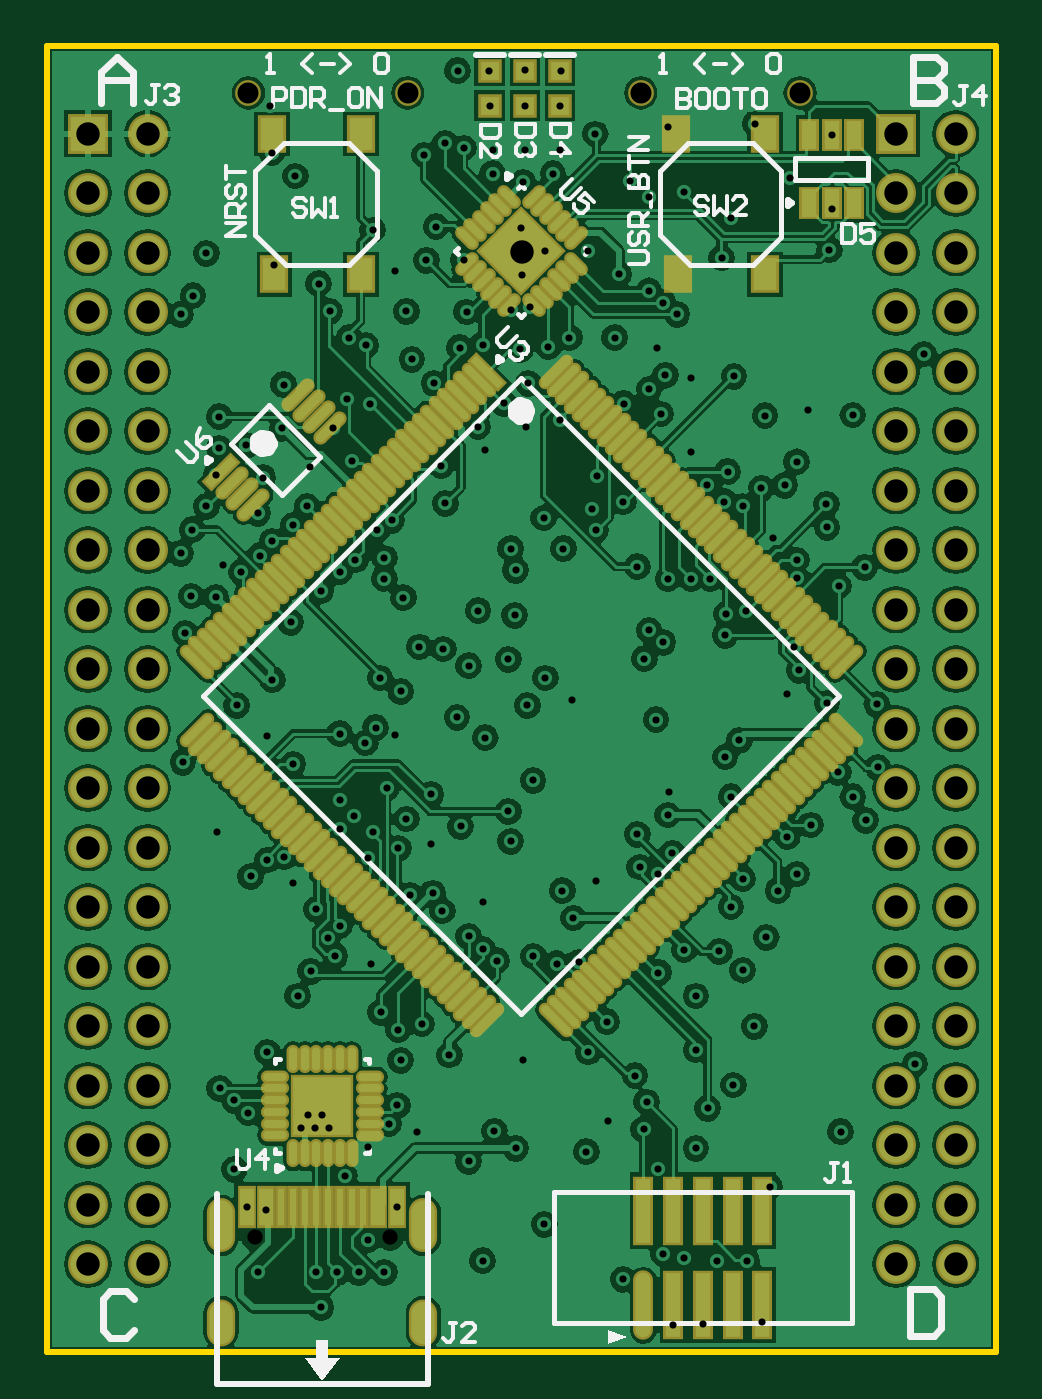
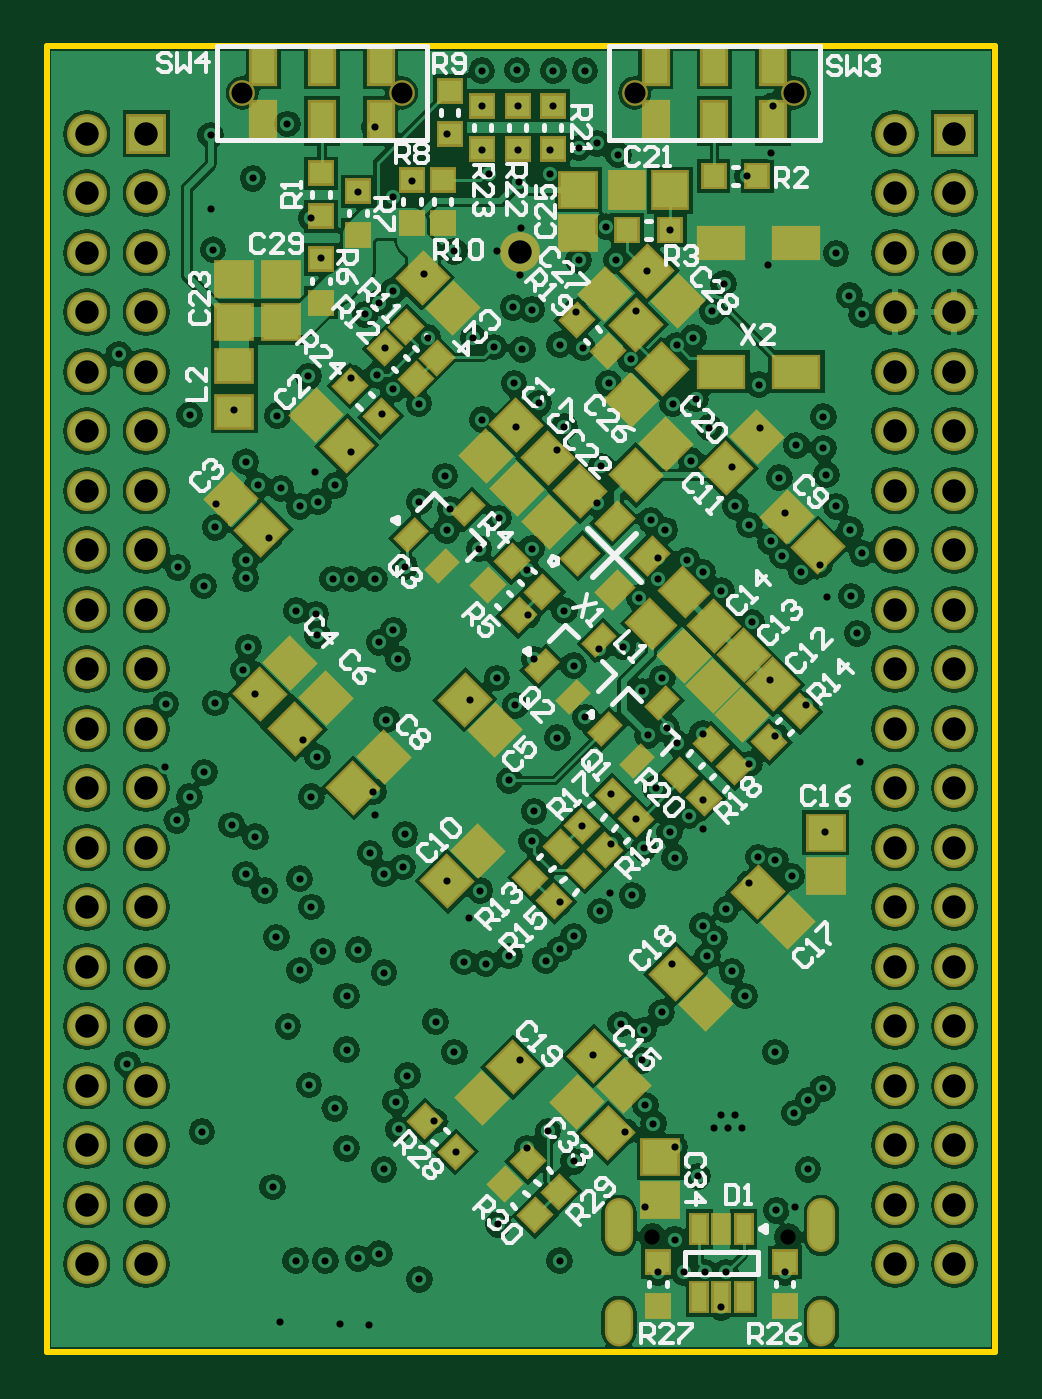
Circuit board: 10 layer files. Board 40.5 x 55.7 mm.
- drill: main-RoundHoles.TXT (5383 bytes)
- drill: main-SlotHoles.TXT (280 bytes)
- bottom_copper: main.GBL (132967 bytes)
- bottom_silk: main.GBO (28209 bytes)
- bottom_mask: main.GBS (8474 bytes)
- outline: main.GKO (289 bytes)
- outline: main.GM1 (386 bytes)
- top_copper: main.GTL (149079 bytes)
- top_silk: main.GTO (10309 bytes)
- top_mask: main.GTS (10619 bytes)

=== drill: main-RoundHoles.TXT ===
M48
;Layer_Color=9474304
;FILE_FORMAT=2:5
INCH,TZ
;TYPE=PLATED
T1F00S00C0.01200
T2F00S00C0.01201
T4F00S00C0.03937
;TYPE=NON_PLATED
T5F00S00C0.02559
T6F00S00C0.03543
%
T01
X35433Y13404
X45276
X48819Y13386
X52362
X56693
X53937Y18898
X58858Y24409
X50000Y29528
X53937Y34430
X57480Y38386
X58858Y41437
X62205Y37008
X70866Y32052
X73228Y15354
X46063Y7480
X36811Y23819
X33661Y24409
X31496Y30709
Y42323
X29035Y44291
X33857Y40158
X37008Y50394
X42126Y59842
X44291Y63976
X48425Y66535
X47244Y69524
X49213Y71653
X45276Y74410
X54437Y65245
X56102Y57087
X59055Y54134
X62992Y55118
X59451Y49014
X67618Y49902
X70866Y69882
X73228Y67716
X66437Y74114
X75590Y65748
X81711Y66535
X85630Y65256
X89370Y65551
X88484Y72933
X94095Y55512
X90945Y50394
X98819Y46457
X100787Y42028
X100295Y37402
X94307Y38796
X90650Y33661
X78740Y34252
X75197Y37106
X79921Y49016
X109055Y50787
Y59842
X107068Y67607
X112992Y67323
X116929Y64173
X120866Y69685
X114961Y74803
X102756Y63779
X118898Y54724
X115354Y44882
X111024Y40945
X109055Y34252
X102756Y30709
X103543Y16535
X107087Y15748
X112598Y15354
X117618
X120236Y4961
X110236Y4724
X105236Y4606
X96850Y12205
X83563Y21457
X121457Y27756
X133366Y37008
X145885Y48425
X137580Y89370
X135433Y93307
X132972Y97441
X139641Y98255
X139469Y108858
X131102Y109055
X124391Y110614
X126378Y114585
X125591Y118504
X125983Y130021
X125984Y133071
X122047Y136811
X120079Y145177
X124016Y145669
X125984Y149606
X127953Y158268
X120669Y157382
X115453Y163976
X108268Y163761
X103937Y164173
X101181Y161811
X103150Y157659
X96903Y159398
X95410Y170491
X87795
X84252Y168898
X79528Y168504
X80889Y162814
X76772Y159430
X80496Y155530
X86221Y156693
X92520Y147244
X91669Y141669
X92208Y138091
X86792Y135039
X83465Y140157
X77953Y135039
X78740Y131379
X78626Y123803
X77540Y116419
X83760Y113287
X80709Y108661
X88308Y109662
X102362Y106299
X100394Y116535
X101181Y121260
X103543Y119291
X104349Y129921
X108269Y129922
X111417Y129921
X114173Y124016
X113974Y120472
X117520Y124606
X116929Y142126
X113794Y142913
X110982Y145669
X114370Y147933
X108268Y151181
X96850Y142913
X99213Y131988
X133071Y128740
X137402Y131890
X131102Y138583
X131004Y142520
X135433Y157480
X147343Y167717
X131496Y185236
X131890Y192126
X124803Y197244
X131890Y204527
X118996Y206398
X104331Y205906
X92126Y204724
X86221Y201969
X85039Y198031
X80020Y196609
X80315Y201969
Y209449
X86221
X86319Y215354
X80413Y215453
X98032Y196850
X101181Y194095
X107087Y194882
X114961Y190551
X113386Y183858
X105905Y174409
X103543Y176378
X101181Y178347
X96063Y181102
X90945Y184997
X81102Y175591
X77953Y175197
X102543Y168717
X104528Y94193
X104312Y90256
X105119Y83859
X102756Y80315
X99606Y81496
X99213Y87008
X92208Y79118
X86614Y77559
X77953Y85827
X77540Y90847
X81693Y96063
X114961Y93307
X113974Y100000
X116339Y102814
X116929Y79528
X122835Y77559
X125984Y80315
X124409Y86614
X128347Y88583
X69504Y88370
X64567Y85433
X59055Y84646
X60417Y89583
X54724Y87402
X53937Y83071
X51575Y90158
X49194Y87894
X49213Y92814
X57087Y94764
X64548Y93701
X58465Y103642
X55216Y104921
X53525Y102362
X49213Y103937
X37008Y103543
X41357Y98819
X39863Y83184
X37008Y82677
X34252Y79921
X41339Y78740
X28642Y87402
X22835Y99111
X31890Y108661
X37894Y112992
X40945Y122656
X46063Y127953
X49213Y131102
X51814Y133089
X56693Y133464
X56711Y129959
X59871Y126800
X62598Y118504
X66599Y118145
X70866Y115354
X68898Y106693
X73641Y103248
X59449Y111024
X55971Y113287
X55512Y138171
X57917Y139791
X66929Y142618
X66239Y148916
X73641Y151575
X72441Y155512
X73228Y169291
X69328Y168781
X70509Y174803
X70025Y183465
X63779
X58481Y181677
X60417Y174885
X61319Y166831
X65026Y162814
X54266Y159384
X50396Y160236
X48112Y155333
X51181Y149787
X44211Y148718
X43703Y142128
X41339Y138976
X37795Y136220
X35827Y133858
X32677Y131102
X29528Y132283
X28346Y126816
X24213Y127067
X23228Y120798
X22441Y134252
X24409Y138189
X26772Y142107
X28445Y147441
X28937Y151870
X33464Y152361
X36319Y146949
X35432Y140946
X39537Y155235
X39764Y162598
X28937Y157185
X22459Y174409
X24545Y177559
X26772Y184646
X38189Y182677
X45669Y179528
X47562Y174902
X50787Y170491
X53567Y169169
X54724Y188583
X65381Y189111
X63386Y201181
X66929Y203150
X70025Y202362
X74924Y201969
Y198031
X74410Y209449
X74311Y215354
X68996
X37402Y209449
X37795Y201575
X41732Y197638
X72460Y124606
X73228Y75590
X64862Y77165
X61024Y76772
T02
X42618Y37697
X44980
X47343
X46161Y39764
X43799
X79823Y181004
X79724Y188878
X83760Y185039
T04
X6890Y14764
X16890
Y24764
Y34764
Y44764
Y54764
Y64764
Y74764
X6890
Y64764
Y54764
Y44764
Y34764
Y24764
X142717
X152717
Y14764
X142717
Y34764
X152717
Y44764
Y54764
Y64764
Y74764
X142717
Y64764
Y54764
Y44764
Y84764
X152717
Y94764
Y104764
Y114764
Y124764
Y134764
Y144764
Y154764
Y164764
Y174764
Y184764
Y194764
Y204764
X142717
Y194764
Y184764
Y174764
Y164764
Y154764
Y144764
Y134764
Y124764
Y114764
Y104764
Y94764
X79823Y184941
X16890Y184764
Y174764
Y164764
Y154764
Y144764
Y134764
Y124764
Y114764
Y104764
Y94764
Y84764
X6890
Y94764
Y104764
Y114764
Y124764
Y134764
Y144764
Y154764
Y164764
Y174764
Y184764
Y194764
X16890
Y204764
X6890
T05
X34882Y19291
X57638
T06
X99803Y211614
X126575
X60630
X33858
M30

=== drill: main-SlotHoles.TXT ===
M48
;Layer_Color=9474304
;FILE_FORMAT=2:5
INCH,TZ
;TYPE=PLATED
T3F00S00C0.02362
;TYPE=NON_PLATED
%
G90
G05
T03
G00X29252Y3347
M15
G01Y6496
M16
G00X29252Y19094
M15
G01Y23425
M16
G00X63268Y19094
M15
G01Y23425
M16
G00X63268Y3347
M15
G01Y6496
M16
M17
M30

=== bottom_copper: main.GBL (132967 bytes, source omitted) ===
=== bottom_silk: main.GBO (28209 bytes, source omitted) ===
=== bottom_mask: main.GBS (8474 bytes, source omitted) ===
=== outline: main.GKO ===
G04*
G04 #@! TF.GenerationSoftware,Altium Limited,Altium Designer,20.1.12 (249)*
G04*
G04 Layer_Color=16711935*
%FSLAX25Y25*%
%MOIN*%
G70*
G04*
G04 #@! TF.SameCoordinates,D38EF606-D903-4ADC-9098-C18FB5F004BE*
G04*
G04*
G04 #@! TF.FilePolarity,Positive*
G04*
G01*
G75*
M02*

=== outline: main.GM1 ===
G04*
G04 #@! TF.GenerationSoftware,Altium Limited,Altium Designer,20.1.12 (249)*
G04*
G04 Layer_Color=16711935*
%FSLAX25Y25*%
%MOIN*%
G70*
G04*
G04 #@! TF.SameCoordinates,D38EF606-D903-4ADC-9098-C18FB5F004BE*
G04*
G04*
G04 #@! TF.FilePolarity,Positive*
G04*
G01*
G75*
%ADD11C,0.00984*%
D11*
X0Y0D02*
Y219488D01*
X159449D01*
X159449Y0D01*
X0D02*
X159449D01*
M02*

=== top_copper: main.GTL (149079 bytes, source omitted) ===
=== top_silk: main.GTO (10309 bytes, source omitted) ===
=== top_mask: main.GTS (10619 bytes, source omitted) ===
